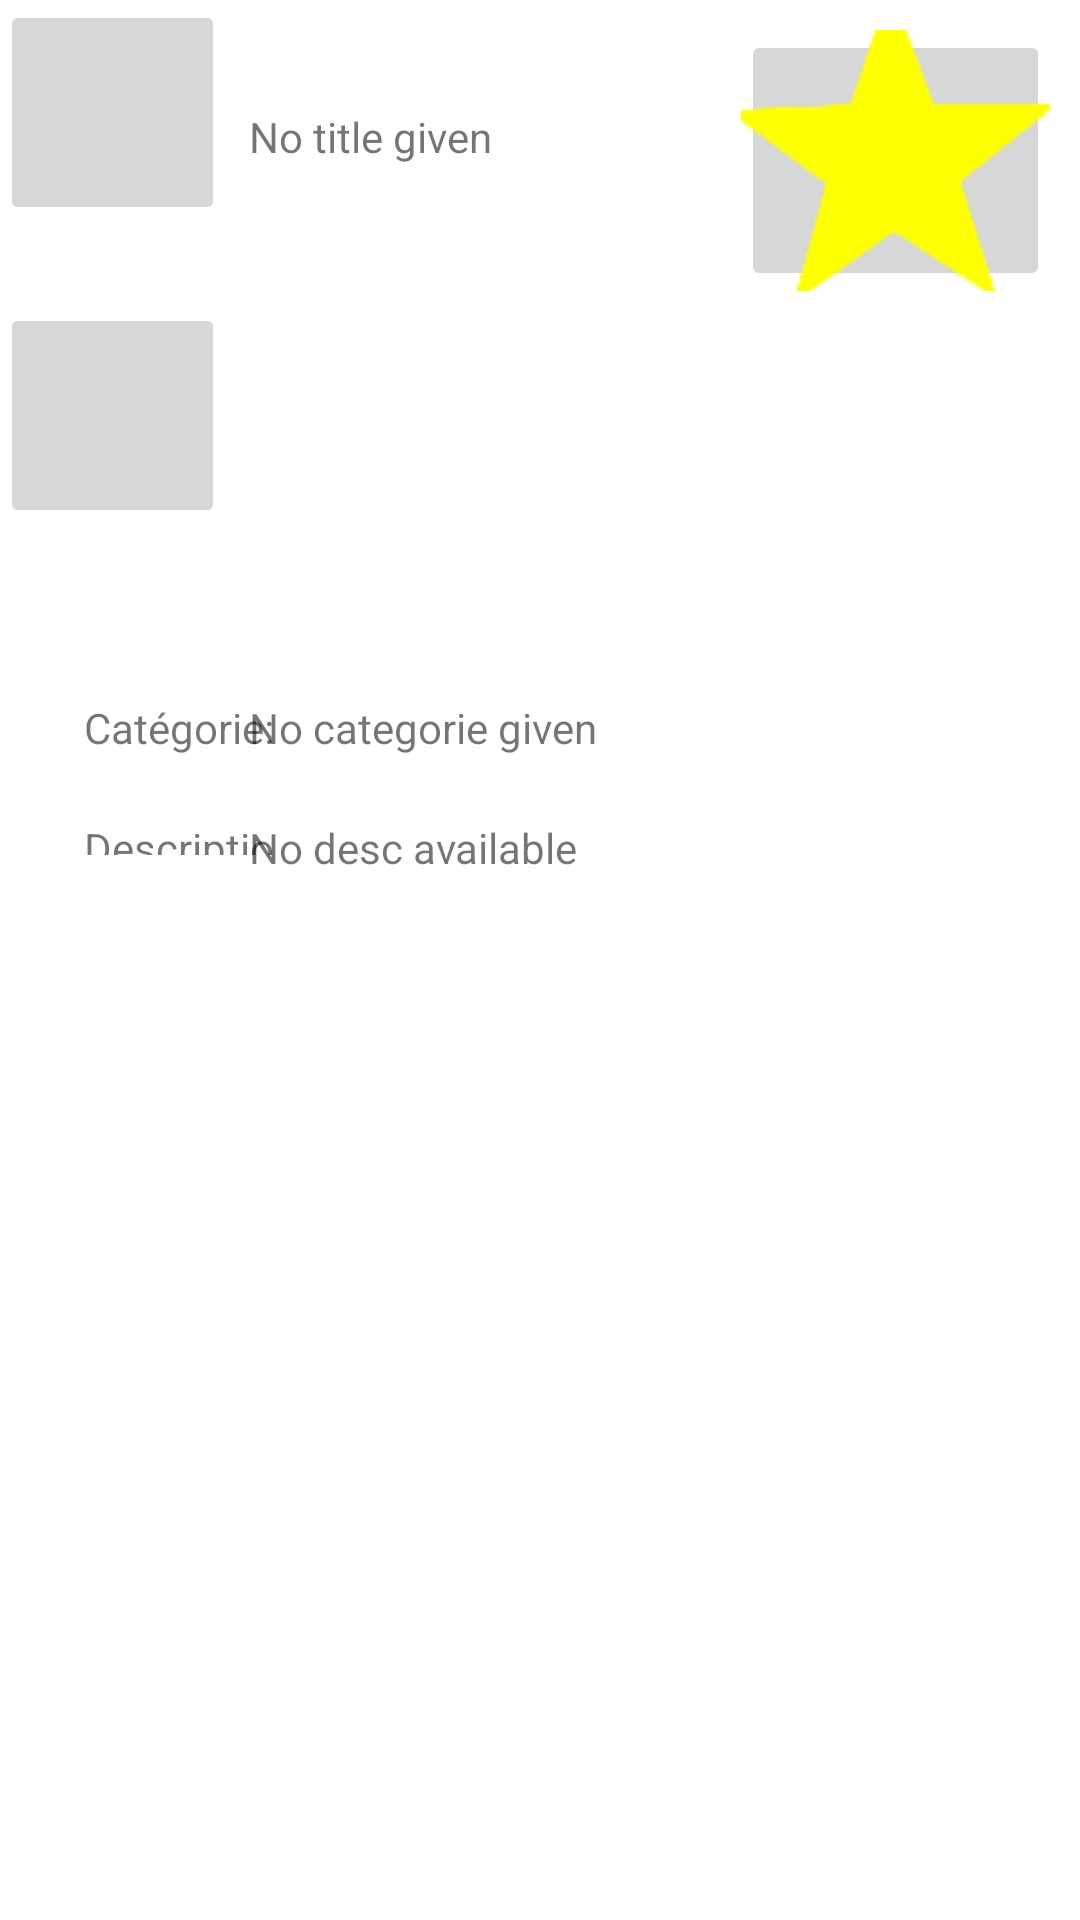

Reconstruct the res/layout file that produces this screen, plus the resources it refers to.
<!-- AndroidManifest.xml: application theme Theme.MMOList -->
<!-- res/layout/v_detail_jeu.xml -->
<?xml version="1.0" encoding="utf-8"?>
<androidx.constraintlayout.widget.ConstraintLayout xmlns:android="http://schemas.android.com/apk/res/android"
    xmlns:app="http://schemas.android.com/apk/res-auto"
    xmlns:tools="http://schemas.android.com/tools"
    android:layout_width="match_parent"
    android:layout_height="match_parent">

    <TextView
        android:id="@+id/gameTitle"
        android:layout_width="wrap_content"
        android:layout_height="wrap_content"
        android:layout_marginTop="36dp"
        android:text="@string/emptyTitle"
        app:layout_constraintEnd_toStartOf="@+id/buttonFavoriteDetail"
        app:layout_constraintStart_toStartOf="parent"
        app:layout_constraintTop_toTopOf="parent" />

    <ImageButton
        android:id="@+id/buttonFavoriteDetail"
        android:layout_width="103dp"
        android:layout_height="87dp"
        android:layout_marginTop="10dp"
        android:layout_marginEnd="10dp"
        app:layout_constraintEnd_toEndOf="parent"
        app:layout_constraintTop_toTopOf="parent"
        app:srcCompat="@drawable/fullfavorite" />

    <ImageView
        android:id="@+id/gameThumbnail"
        android:layout_width="wrap_content"
        android:layout_height="wrap_content"
        android:layout_marginTop="8dp"
        app:layout_constraintStart_toStartOf="parent"
        app:layout_constraintTop_toBottomOf="@+id/buttonFavoriteDetail"
        app:srcCompat="@drawable/ic_launcher_foreground" />

    <androidx.constraintlayout.widget.ConstraintLayout
        android:id="@+id/constraintLayout"
        android:layout_width="423dp"
        android:layout_height="428dp"
        app:layout_constraintBottom_toBottomOf="parent"
        app:layout_constraintStart_toStartOf="parent"
        app:layout_constraintTop_toBottomOf="@+id/gameThumbnail"
        app:layout_constraintVertical_bias="1.0">

        <TextView
            android:id="@+id/tvCategorie"
            android:layout_width="wrap_content"
            android:layout_height="wrap_content"
            android:layout_marginStart="28dp"
            android:text="@string/tvCategorie"
            app:layout_constraintBottom_toTopOf="@+id/tvDescription"
            app:layout_constraintStart_toStartOf="parent"
            app:layout_constraintTop_toTopOf="parent" />

        <TextView
            android:id="@+id/tvDescription"
            android:layout_width="64dp"
            android:layout_height="12dp"
            android:text="@string/tvDescription"
            app:layout_constraintStart_toStartOf="@+id/tvCategorie"
            app:layout_constraintTop_toTopOf="@+id/tvDescriptionEdit" />

        <TextView
            android:id="@+id/tvDescriptionEdit"
            android:layout_width="wrap_content"
            android:layout_height="wrap_content"
            android:layout_marginBottom="348dp"
            android:text="@string/tvDescriptionEdit"
            app:layout_constraintBottom_toBottomOf="parent"
            app:layout_constraintEnd_toEndOf="parent"
            app:layout_constraintHorizontal_bias="0.0"
            app:layout_constraintStart_toStartOf="@+id/tvCategorieEdit" />

        <TextView
            android:id="@+id/tvCategorieEdit"
            android:layout_width="wrap_content"
            android:layout_height="wrap_content"
            android:layout_marginEnd="224dp"
            android:text="@string/tvCategorieEdit"
            app:layout_constraintEnd_toEndOf="parent"
            app:layout_constraintTop_toTopOf="@+id/tvCategorie" />

    </androidx.constraintlayout.widget.ConstraintLayout>

    <ImageButton
        android:id="@+id/gameScreenshot2"
        android:layout_width="75dp"
        android:layout_height="75dp"
        tools:layout_editor_absoluteX="327dp"
        tools:layout_editor_absoluteY="105dp"
        tools:srcCompat="@tools:sample/avatars" />

    <ImageButton
        android:id="@+id/gameScreenshot1"
        android:layout_width="75dp"
        android:layout_height="75dp"
        app:layout_constraintStart_toStartOf="@+id/gameScreenshot3"
        app:layout_constraintTop_toTopOf="@+id/gameScreenshot2"
        tools:srcCompat="@tools:sample/avatars" />

    <ImageButton
        android:id="@+id/gameScreenshot3"
        android:layout_width="75dp"
        android:layout_height="75dp"
        app:layout_constraintBottom_toTopOf="@+id/constraintLayout"
        app:layout_constraintTop_toTopOf="@+id/gameScreenshot4"
        app:layout_constraintVertical_bias="0.0"
        tools:layout_editor_absoluteX="233dp"
        tools:srcCompat="@tools:sample/avatars" />

    <ImageButton
        android:id="@+id/gameScreenshot4"
        android:layout_width="75dp"
        android:layout_height="75dp"
        android:layout_marginBottom="36dp"
        app:layout_constraintBottom_toTopOf="@+id/constraintLayout"
        app:layout_constraintStart_toStartOf="@+id/gameScreenshot2"
        tools:srcCompat="@tools:sample/avatars" />

</androidx.constraintlayout.widget.ConstraintLayout>
<!-- resources referenced by this layout -->
<resources>
  <!-- drawable fullfavorite: png bitmap (drawable, 1564 bytes) -->
  <!-- drawable ic_launcher_foreground: png bitmap (mipmap-hdpi, 6114 bytes) -->
  <string name="emptyTitle">No title given</string>
  <string name="tvCategorie">Catégorie:</string>
  <string name="tvCategorieEdit">No categorie given</string>
  <string name="tvDescription">Description:</string>
  <string name="tvDescriptionEdit">No desc available</string>
  <style name="Theme.MMOList" parent="Theme.MaterialComponents.Light.NoActionBar">
          
          <item name="colorPrimary">@color/purple_500</item>
          <item name="colorPrimaryVariant">@color/purple_700</item>
          <item name="colorOnPrimary">@color/white</item>
          
          <item name="colorSecondary">@color/teal_200</item>
          <item name="colorSecondaryVariant">@color/teal_700</item>
          <item name="colorOnSecondary">@color/black</item>
          
          <item name="android:statusBarColor">?attr/colorPrimaryVariant</item>
          
      </style>
  <color name="purple_500">#FF6200EE</color>
  <color name="purple_700">#FF3700B3</color>
  <color name="white">#FFFFFFFF</color>
  <color name="teal_200">#FF03DAC5</color>
  <color name="teal_700">#FF018786</color>
  <color name="black">#FF000000</color>
</resources>
